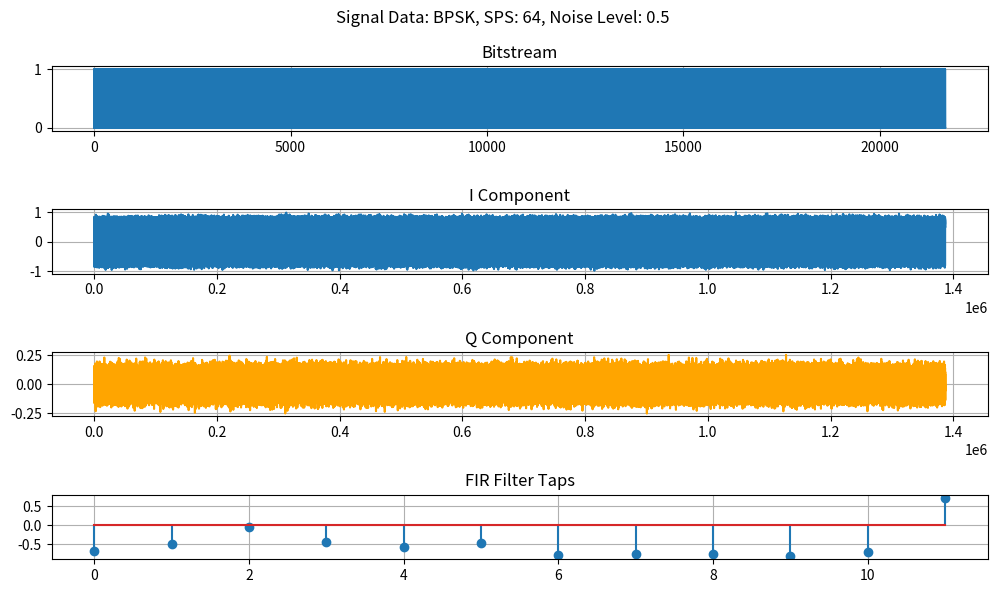
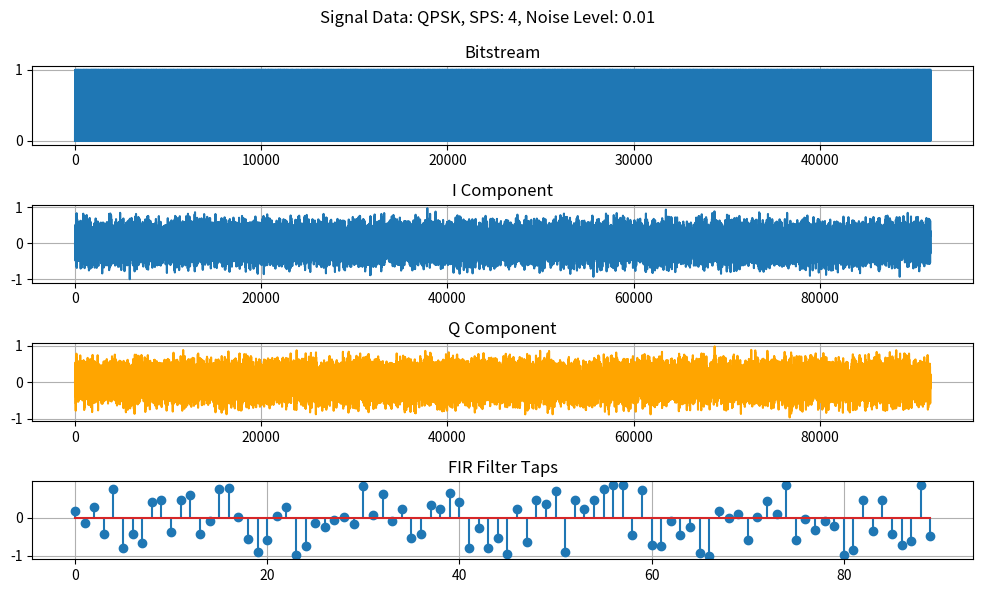
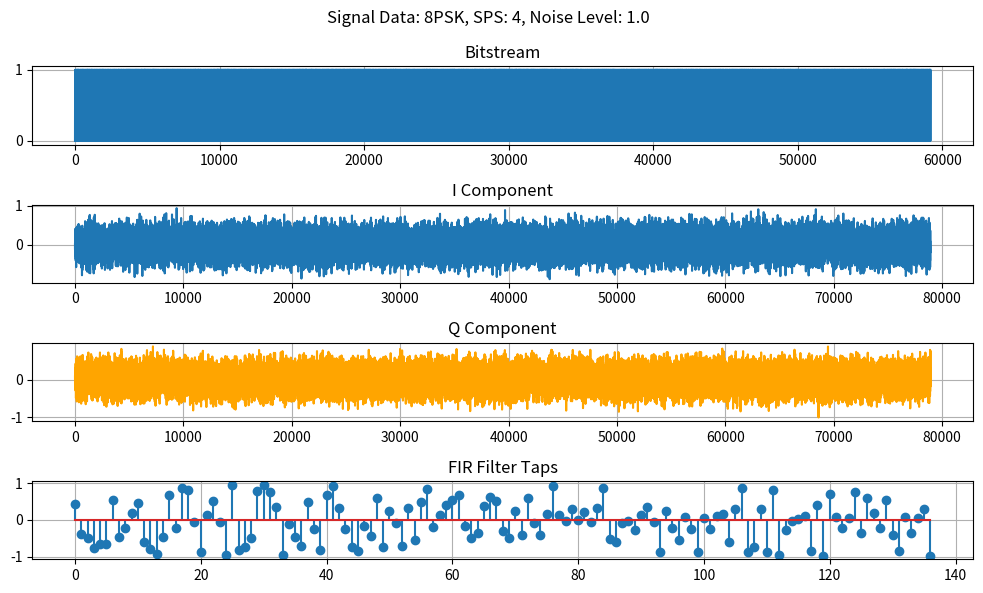
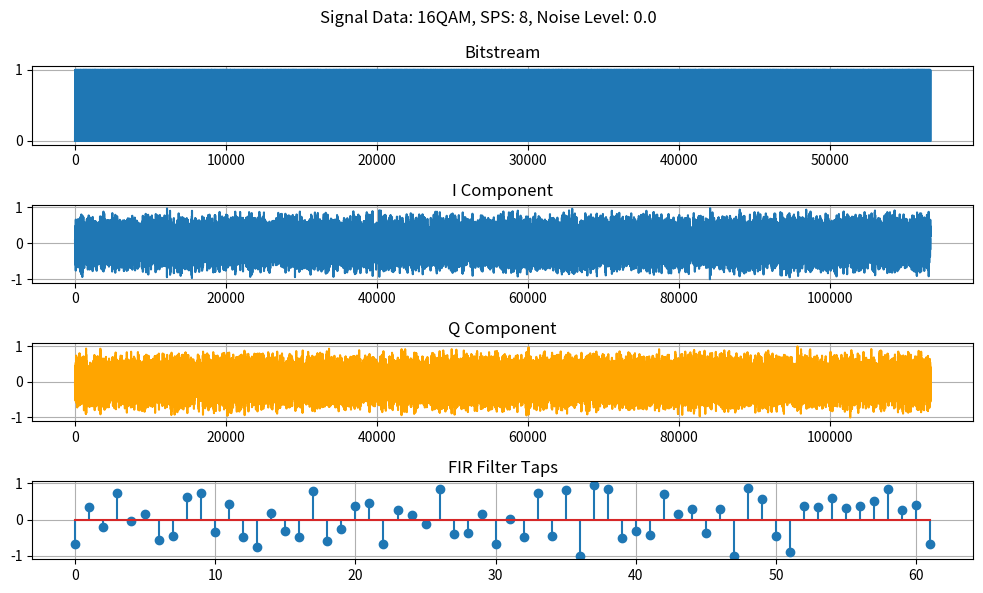
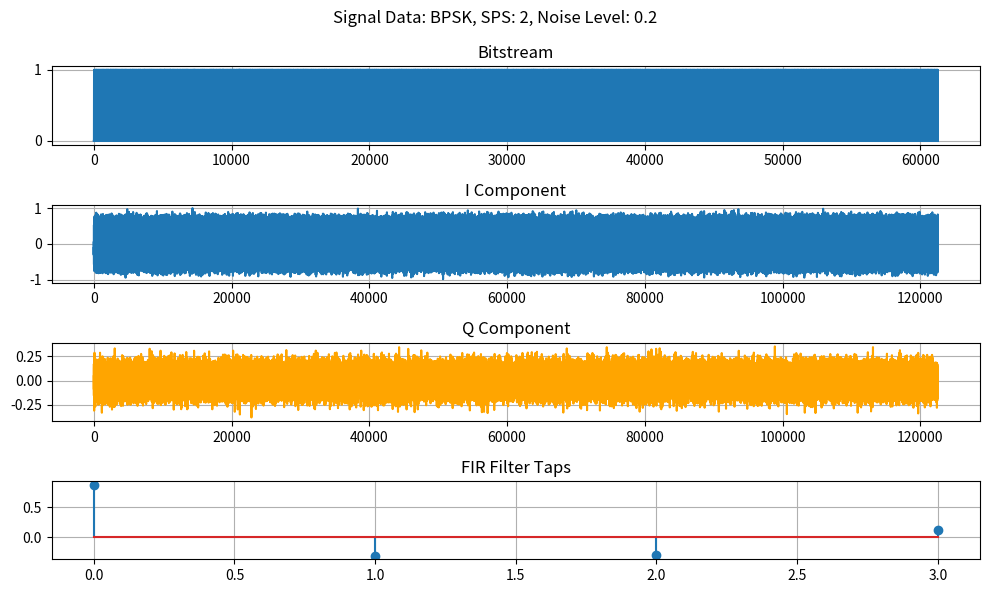
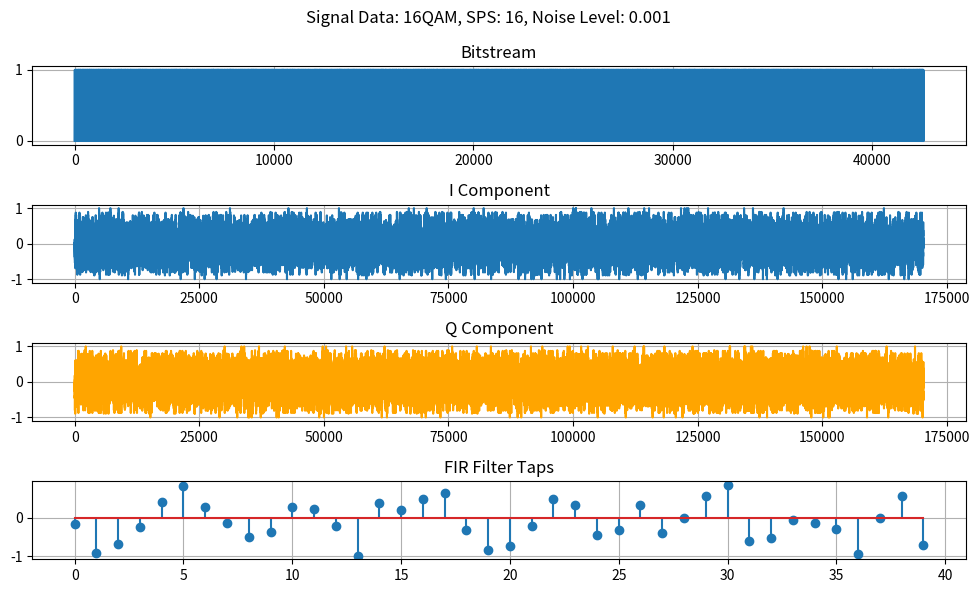
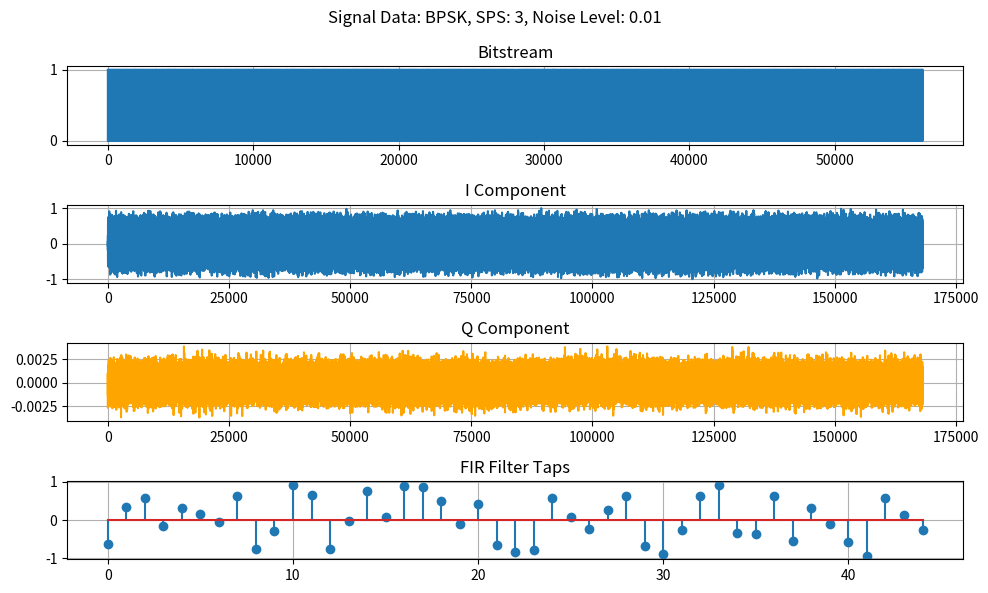
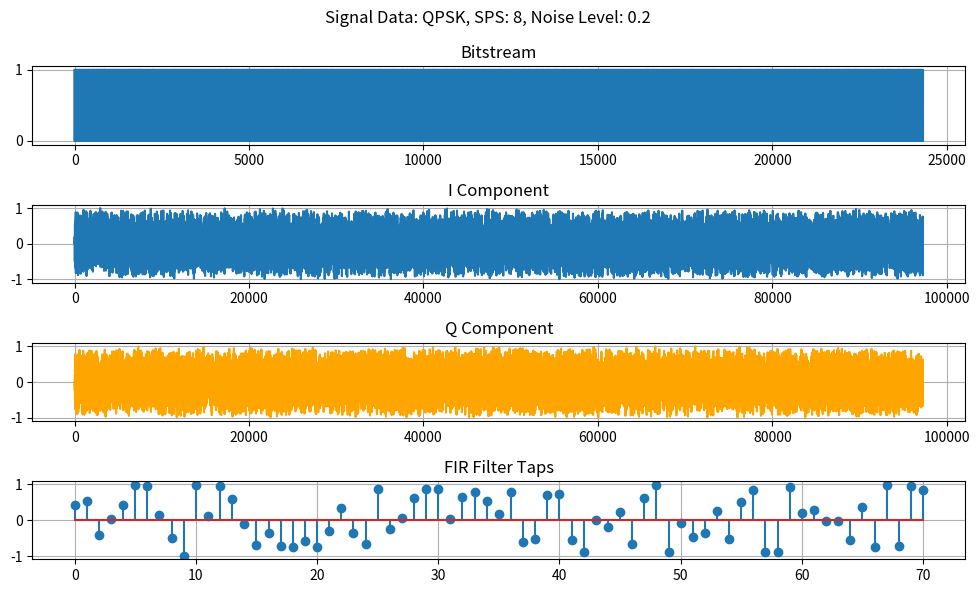
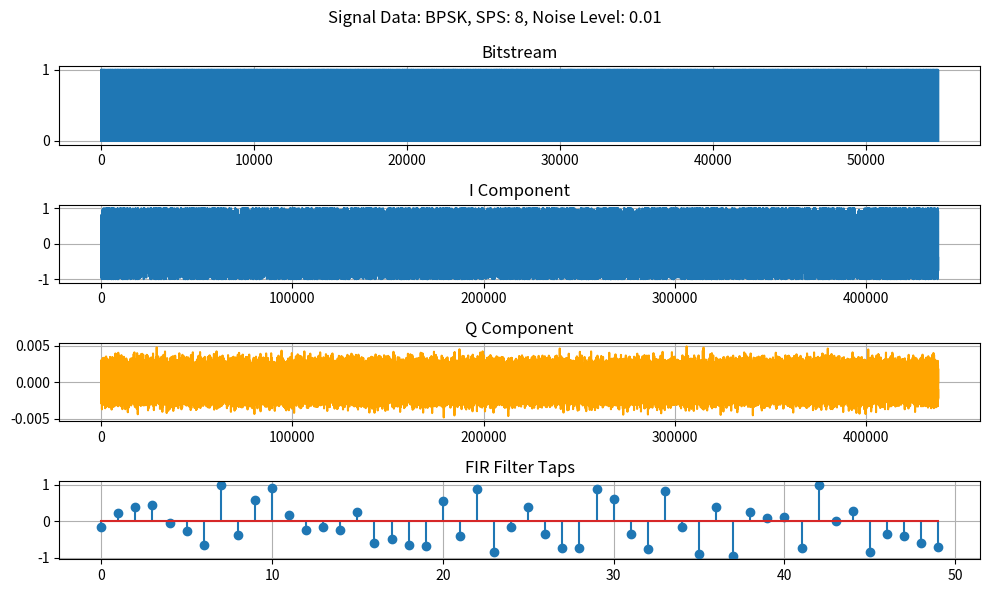
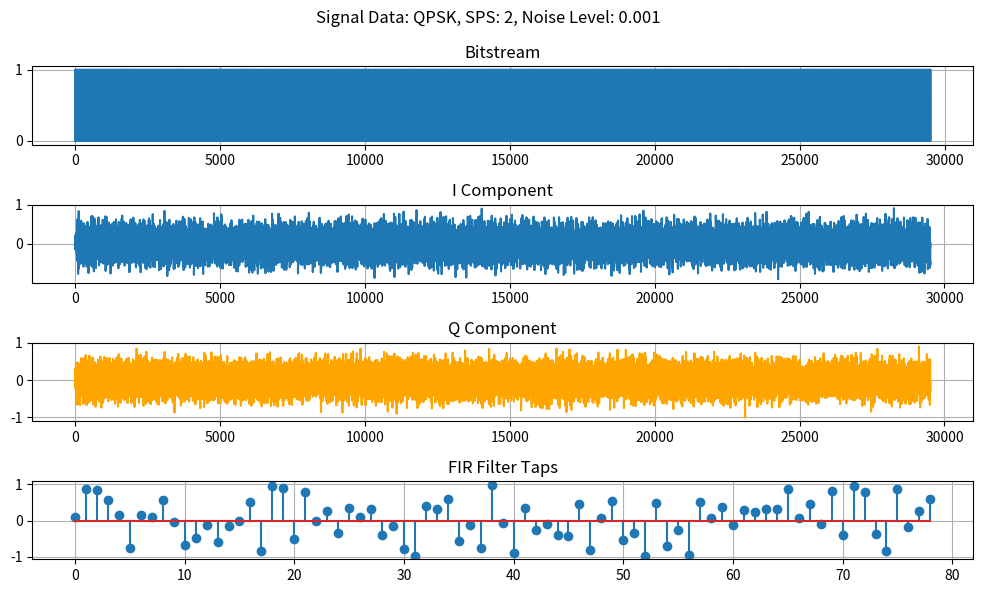

Recreate these plots in Python, in order.
# Author: Anthony Yalong
# Description: This file generates the data for PulseMatch.

# TODO: Add function to determine the raw signal power.

# TODO: Contrain SPS to modulation type.

# TODO: Add reasoning behind the data generation process.
#   1. Source for why the bitstream range is between 100 and 10000.
#   2. Source for why the modulation types are BPSK, QPSK, 8PSK, and 16QAM.
#   3. Source for why the noise levels are between 0.01 and 1.0.
#   4. Source for why the range of FIR filter taaps is between 4 and 513.
#   5. Source for why use a normal distribution for FIR filter taps has a mean of 64 and std of 32. 
#   6. Source for why the upsampling rates are between 2 and 16.
#   7. Source for why the dataset size is between 100000 and 1000000.

# TODO: Potential improvements:
#   1. Add more modulation types (e.g., 32QAM, 64QAM, 2-FSK, 4-FSK).
#   3. Add symmetric option for FIR filter tap generation.

# imports
import numpy as np
import scipy.signal
import matplotlib.pyplot as plt

from typing import Tuple

# Constants
DATASET_SIZE = 1000000

# Modulation
modulation_types = [
    "BPSK",
    "QPSK",
    "8PSK",
    "16QAM",
    # "32QAM",
    # "64QAM",
    # "2-FSK",
    # "4-FSK",
]

# Samples per symbol (SPS)
sps_rates = [
    2,
    3,
    4,
    8,
    16,
    32,
    64,
]

# Known FIR filter taps
known_filters = [
    "RRC",
    "RC",
    "Gaussian",
    "Sinc",
]

noise_levels = [
    0,
    0.001,
    0.01,
    0.1,
    0.2,
    0.5,
    1.0,
]

def generate_bitstream(num_bits: int=None) -> np.ndarray:
    """Generate a random bitstream of given length."""
    if num_bits is None:
        num_bits = np.random.uniform(1024, 65536)
        num_bits = int(num_bits)
    
    return np.random.randint(0, 2, num_bits)

def apply_modulation(bitstream: np.ndarray, modulation_type: str=None) -> Tuple[np.ndarray, str]:
    """Apply modulation to the bitstream."""
    if modulation_type is None:
        modulation_type = np.random.choice(modulation_types)

    # BPSK modulation
    if modulation_type == "BPSK":
        # BPSK mapping IQ: 
        #   0 -> [-1,0] 
        #   1 -> [+1,0]
        modulated_signal_i = 2 * bitstream - 1
        modulated_signal_q = np.zeros(len(bitstream))
        modulated_signal = np.stack((modulated_signal_i, modulated_signal_q), axis=-1)
    
    elif modulation_type == "QPSK":
        # QPSK mapping IQ:
        #   00 -> [-1,-1]
        #   01 -> [-1,+1]
        #   10 -> [+1,-1]
        #   11 -> [+1,+1]
        
        # Ensure the bitstream length is even
        if len(bitstream) % 2 != 0:
            bitstream = np.append(bitstream, 0)

        # Reshape the bitstream into pairs of bits
        bitstream_pairs = bitstream.reshape(-1, 2)

        # Map the pairs to QPSK symbols
        modulated_signal = np.zeros((bitstream_pairs.shape[0], 2))
        for _, pair in enumerate(bitstream_pairs):
            if np.array_equal(pair, [0, 0]):
                modulated_signal[_, :] = [-1, -1]
            elif np.array_equal(pair, [0, 1]):
                modulated_signal[_, :] = [-1, +1]
            elif np.array_equal(pair, [1, 0]):
                modulated_signal[_, :] = [+1, -1]
            elif np.array_equal(pair, [1, 1]):
                modulated_signal[_, :] = [+1, +1]

    elif modulation_type == "8PSK":
        # 8PSK mapping IQ:
        #   000 -> [-1,-1]
        #   001 -> [-1,+1]
        #   010 -> [+1,-1]
        #   011 -> [+1,+1]
        #   100 -> [0,-1]
        #   101 -> [0,+1]
        #   110 -> [-1,0]
        #   111 -> [+1,0]
        
        # Ensure the bitstream length is a multiple of 3
        if len(bitstream) % 3 != 0:
            bitstream = np.append(bitstream, np.zeros(3 - (len(bitstream) % 3)))
        
        # Reshape the bitstream into triplets of bits
        bitstream_triplets = bitstream.reshape(-1, 3)

        # Map the triplets to 8PSK symbols
        modulated_signal = np.zeros((bitstream_triplets.shape[0], 2))
        for _, triplet in enumerate(bitstream_triplets):
            if np.array_equal(triplet, [0, 0, 0]):
                modulated_signal[_, :] = [-1, -1]
            elif np.array_equal(triplet, [0, 0, 1]):
                modulated_signal[_, :] = [-1, +1]
            elif np.array_equal(triplet, [0, 1, 0]):
                modulated_signal[_, :] = [+1, -1]
            elif np.array_equal(triplet, [0, 1, 1]):  
                modulated_signal[_, :] = [+1, +1]
            elif np.array_equal(triplet, [1, 0, 0]):
                modulated_signal[_, :] = [0, -1]
            elif np.array_equal(triplet, [1, 0, 1]):
                modulated_signal[_, :] = [0, +1]
            elif np.array_equal(triplet, [1, 1, 0]):
                modulated_signal[_, :] = [-1, 0]
            elif np.array_equal(triplet, [1, 1, 1]):
                modulated_signal[_, :] = [+1, 0]

    elif modulation_type == "16QAM":
        # 16QAM mapping IQ:
        #   0000 -> [-3,-3]
        #   0001 -> [-3,-1]
        #   0010 -> [-3,+1]
        #   0011 -> [-3,+3]
        #   0100 -> [-1,-3]
        #   0101 -> [-1,-1]
        #   0110 -> [-1,+1]
        #   0111 -> [-1,+3]
        #   1000 -> [+1,-3]
        #   1001 -> [+1,-1]
        #   1010 -> [+1,+1]
        #   1011 -> [+1,+3]
        #   1100 -> [+3,-3]
        #   1101 -> [+3,-1]
        #   1110 -> [+3,+1]
        #   1111 -> [+3,+3]
        
        # Ensure the bitstream length is a multiple of 4
        if len(bitstream) % 4 != 0:
            bitstream = np.append(bitstream, np.zeros(4 - (len(bitstream) % 4)))

        # Reshape the bitstream into quadruplets of bits
        bitstream_quadruplets = bitstream.reshape(-1, 4)

        # Map the quadruplets to 16QAM symbols
        modulated_signal = np.zeros((bitstream_quadruplets.shape[0], 2))
        for _, quadruplet in enumerate(bitstream_quadruplets):
            if np.array_equal(quadruplet, [0, 0, 0, 0]):
                modulated_signal[_, :] = [-3, -3]
            elif np.array_equal(quadruplet, [0, 0, 0, 1]):
                modulated_signal[_, :] = [-3, -1]
            elif np.array_equal(quadruplet, [0, 0, 1, 0]):
                modulated_signal[_, :] = [-3, +1]
            elif np.array_equal(quadruplet, [0, 0, 1, 1]):
                modulated_signal[_, :] = [-3, +3]
            elif np.array_equal(quadruplet, [0, 1, 0, 0]):
                modulated_signal[_, :] = [-1, -3]
            elif np.array_equal(quadruplet, [0, 1, 0, 1]):
                modulated_signal[_, :] = [-1, -1]
            elif np.array_equal(quadruplet, [0, 1, 1, 0]):
                modulated_signal[_, :] = [-1, +1]
            elif np.array_equal(quadruplet, [0, 1, 1, 1]):
                modulated_signal[_, :] = [-1, +3]
            elif np.array_equal(quadruplet, [1, 0, 0, 0]):
                modulated_signal[_, :] = [+1, -3]
            elif np.array_equal(quadruplet, [1, 0, 0, 1]):
                modulated_signal[_, :] = [+1,-1]
            elif np.array_equal(quadruplet,[1 ,0 ,1 ,0 ]):
                modulated_signal[_, :] = [+1,+1]
            elif np.array_equal(quadruplet,[1 ,0 ,1 ,1 ]):
                modulated_signal[_, :] = [+1,+3]
            elif np.array_equal(quadruplet,[1 ,1 ,0 ,0 ]):
                modulated_signal[_, :] = [+3,-3]
            elif np.array_equal(quadruplet,[1 ,1 ,0 ,1 ]):
                modulated_signal[_, :] = [+3,-1]
            elif np.array_equal(quadruplet,[1 ,1 ,1 ,0 ]):
                modulated_signal[_, :] = [+3,+1]
            elif np.array_equal(quadruplet,[1 ,1 ,1 ,1 ]):
                modulated_signal[_, :] = [+3,+3]

    # TODO: Implement 32QAM
    elif modulation_type == "32QAM":
        pass

    # TODO: Implement 64QAM
    elif modulation_type == "64QAM":
        pass

    # TODO: Implement 2-FSK
    elif modulation_type == "2-FSK":
        pass

    # TODO: Implement 4-FSK
    elif modulation_type == "4-FSK":
        pass

    return modulated_signal, modulation_type

def upsample_signal(signal: np.ndarray, sps: int=None) -> Tuple[np.ndarray, int]:
    """Upsample the signal based on the selected SPS rate."""
    if sps is None:
        sps = np.random.choice(sps_rates)

    upsampled_signal = np.repeat(signal, sps, axis=0)
    return upsampled_signal, sps

# TODO: Add RRC and RC filter taps generation.
def generate_fir_filter_taps() -> np.ndarray:
    """Generate FIR filter taps arbitrarily for pulse shaping."""
    num_taps = int(np.random.normal(64, 32))
    num_taps = np.clip(num_taps, 4, 513)

    # Randomly generate commonly used FIR filter taps
    if np.random.rand() < 0.20:
        known_filter = np.random.choice(known_filters)
        if known_filter == "RRC":
            pass
        elif known_filter == "RC":
            pass
        elif known_filter == "Gaussian":
            pass
        elif known_filter == "Sinc":
            pass

    # Generate random FIR filter taps
    filter_taps = np.random.uniform(-1, 1, num_taps)
    return filter_taps

def apply_fir_filter(signal: np.ndarray, filter_taps: np.ndarray=None) -> np.ndarray:
    """Apply FIR filter to the signal."""
    if filter_taps is None:
        filter_taps = generate_fir_filter_taps()

    filtered_signal = np.column_stack((
        scipy.signal.lfilter(filter_taps, 1.0, signal[:, 0]),  # Filter I
        scipy.signal.lfilter(filter_taps, 1.0, signal[:, 1])   # Filter Q
    ))

    return filtered_signal, filter_taps
   
def apply_noise(signal: np.ndarray, noise_level: float=None) -> Tuple[np.ndarray, float]:
    """Apply noise to the signal."""
    if noise_level is None:
        noise_level = np.random.choice(noise_levels)

    noise = np.random.normal(0, noise_level, signal.shape)
    noisy_signal = signal + noise
    return noisy_signal, noise_level

def normalize_signal(signal: np.ndarray) -> np.ndarray:
    """Normalize the signal."""
    return signal / np.max(np.abs(signal))

# TODO: Implement HDF5 file generation and storage.
def generate_data(dataset_size: int=DATASET_SIZE, plot=False, store=False) -> None:
    """Generate the data for PulseMatch."""
    for _ in range(dataset_size):
        # Generate a random bitstream
        bitstream = generate_bitstream()

        # Apply modulation
        modulated_signal, modulation_type = apply_modulation(bitstream)

        # Upsample the signal
        upsampled_signal, sps_rate = upsample_signal(modulated_signal)

        # Apply the pulse shaping filter
        filtered_signal, filter_taps = apply_fir_filter(upsampled_signal)

        # Apply noise
        noisy_signal, noise_level = apply_noise(filtered_signal)

        # Normalize the signal
        normalized_signal = normalize_signal(noisy_signal)

        if plot:
            # Plot I and Q components and FIR filter taps
            plt.figure(figsize=(10, 6))

            plt.subplot(4, 1, 1)
            plt.plot(bitstream, label='Bitstream')
            plt.title('Bitstream')
            plt.grid(True)

            plt.subplot(4, 1, 2)
            plt.plot(normalized_signal[:, 0], label='I Component')
            plt.title('I Component')
            plt.grid(True)

            plt.subplot(4, 1, 3)
            plt.plot(normalized_signal[:, 1], label='Q Component', color='orange')
            plt.title('Q Component')
            plt.grid(True)

            plt.subplot(4, 1, 4)
            plt.stem(filter_taps, label='FIR Filter Taps')
            plt.title('FIR Filter Taps')
            plt.grid(True)

            plt.suptitle(f'Signal Data: {modulation_type}, SPS: {sps_rate}, Noise Level: {noise_level}')
            plt.tight_layout()
            plt.show()
            plt.close()
        
        # TODO: Store the generated data in HDF5 format
        if store:
            pass

if __name__ == "__main__":
    generate_data(dataset_size=10, plot=True, store=False)
